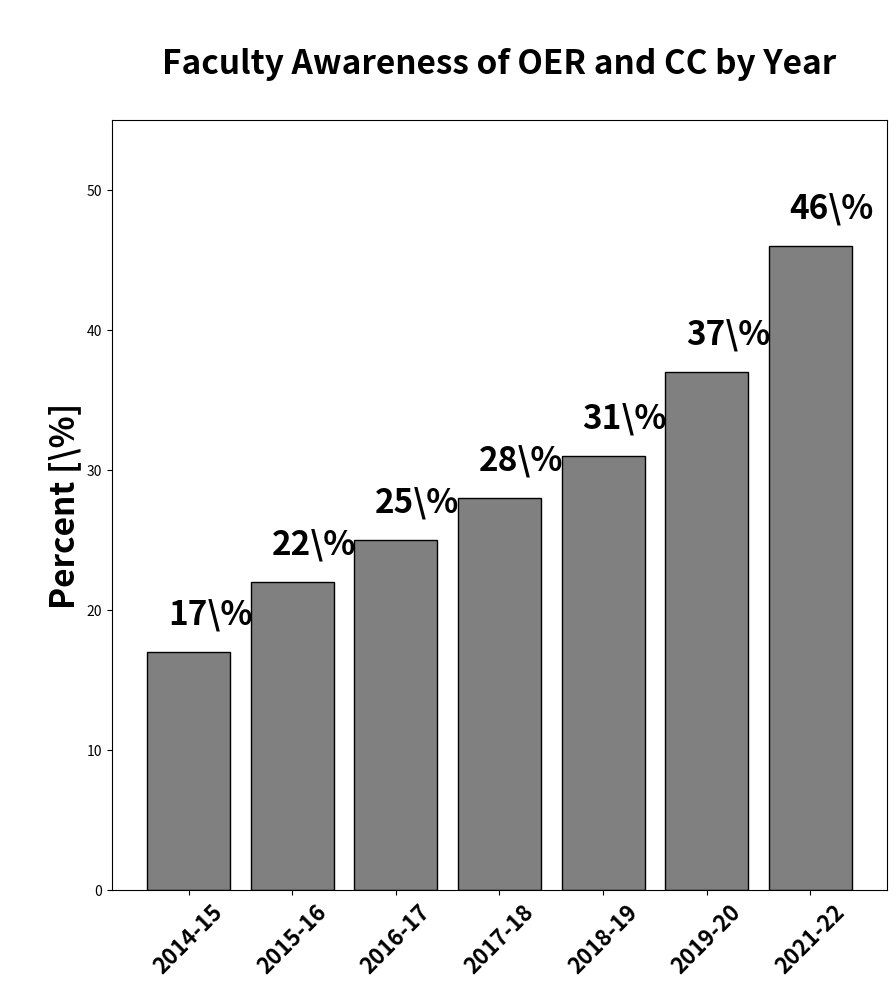

Write Python code to recreate this figure.
#!/usr/bin/env python3
# -*- coding: utf-8 -*-
"""
Created on Thu Dec 15 14:00:02 2022

[redacted]
"""

import numpy as np
import matplotlib.pyplot as plt

#%% Awareness of OER increase
oer_awareness = {
    '2014-15': 17,
    '2015-16': 22,
    '2016-17': 25,
    '2017-18': 28,
    '2018-19': 31,
    '2019-20': 37,
    '2021-22': 46}

fs = 24
fw = 'bold'
fig, ax = plt.subplots(figsize=(10, 10))

values = list(oer_awareness.values())
years = list (oer_awareness.keys())

x_pos = np.arange(1, len(values) + 1)

ax.bar(x_pos, values, color='gray', edgecolor='black')

ax.set_ylabel('\nPercent [\%]', 
              fontsize=fs, fontweight=fw)
# ax.set_xlabel('\nAcademic Year\n', fontsize=fs, fontweight=fw)
ax.set_title('\nFaculty Awareness of OER and CC by Year\n', fontsize=fs, fontweight=fw)
ax.set_ylim(0, 55)

ax.set_xticks(x_pos)
ax.set_xticklabels(years, fontsize=16, fontweight=fw, rotation=45)

for k, v in enumerate(values):
    ax.text(x_pos[k] - 0.2, v + 2, f'{v}\%', fontsize=fs, fontweight=fw)

fig.savefig('oer_awareness.png', dpi=200, transparent=True)